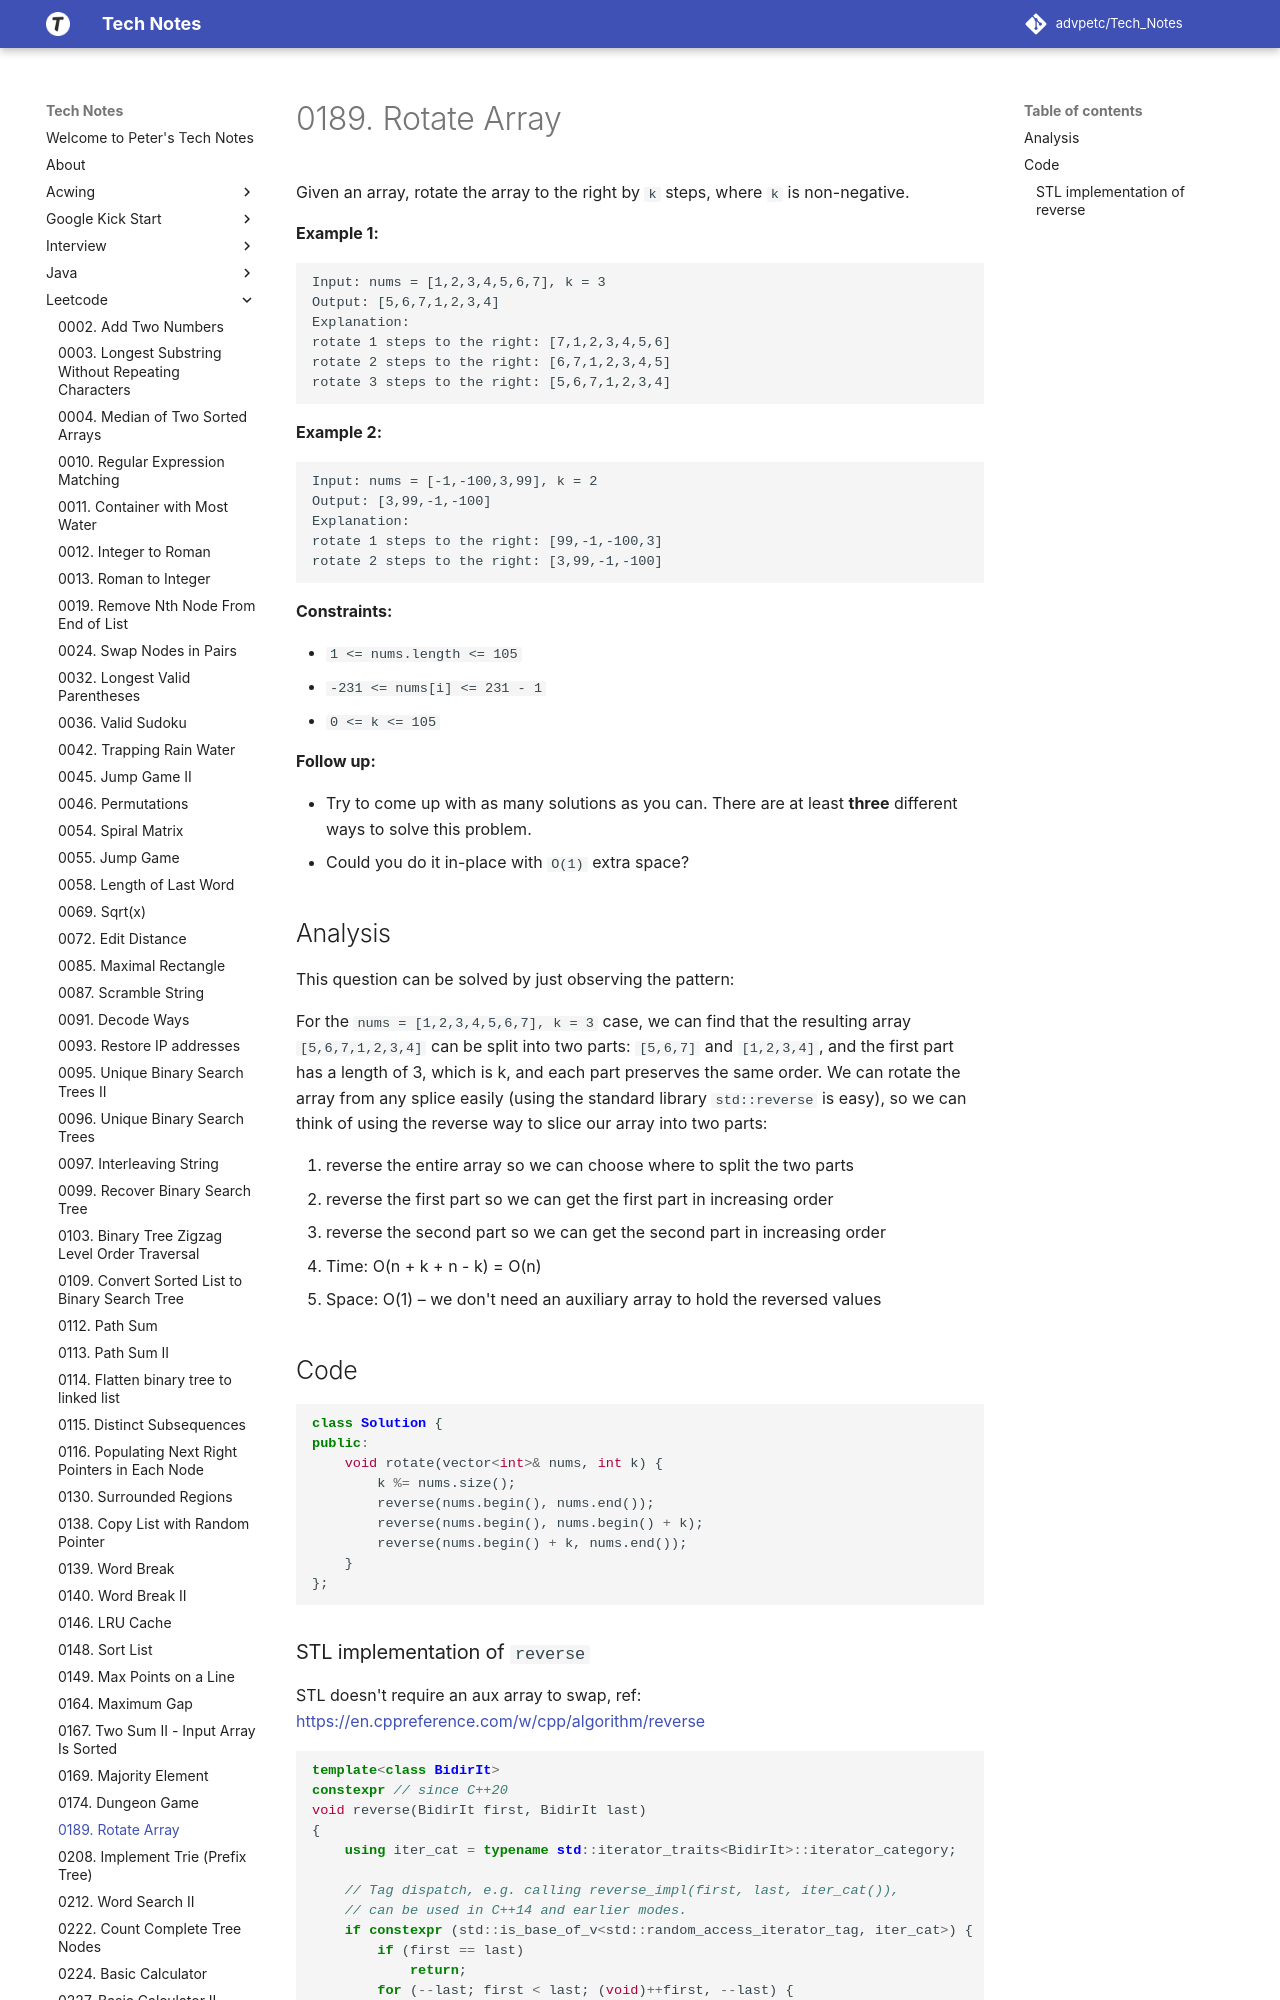

repository: advpetc/tech_notes · page: Leetcode/0189-Rotate-Array/index.html · generator: mkdocs

# 0189. Rotate Array

Given an array, rotate the array to the right by `k` steps, where `k` is non-negative.

 

**Example 1:**

```
Input: nums = [1,2,3,4,5,6,7], k = 3
Output: [5,6,7,1,2,3,4]
Explanation:
rotate 1 steps to the right: [7,1,2,3,4,5,6]
rotate 2 steps to the right: [6,7,1,2,3,4,5]
rotate 3 steps to the right: [5,6,7,1,2,3,4]
```

**Example 2:**

```
Input: nums = [-1,-100,3,99], k = 2
Output: [3,99,-1,-100]
Explanation: 
rotate 1 steps to the right: [99,-1,-100,3]
rotate 2 steps to the right: [3,99,-1,-100]
```

 

**Constraints:**

- `1 <= nums.length <= 105`
- `-231 <= nums[i] <= 231 - 1`
- `0 <= k <= 105`

 

**Follow up:**

- Try to come up with as many solutions as you can. There are at least **three** different ways to solve this problem.
- Could you do it in-place with `O(1)` extra space?
